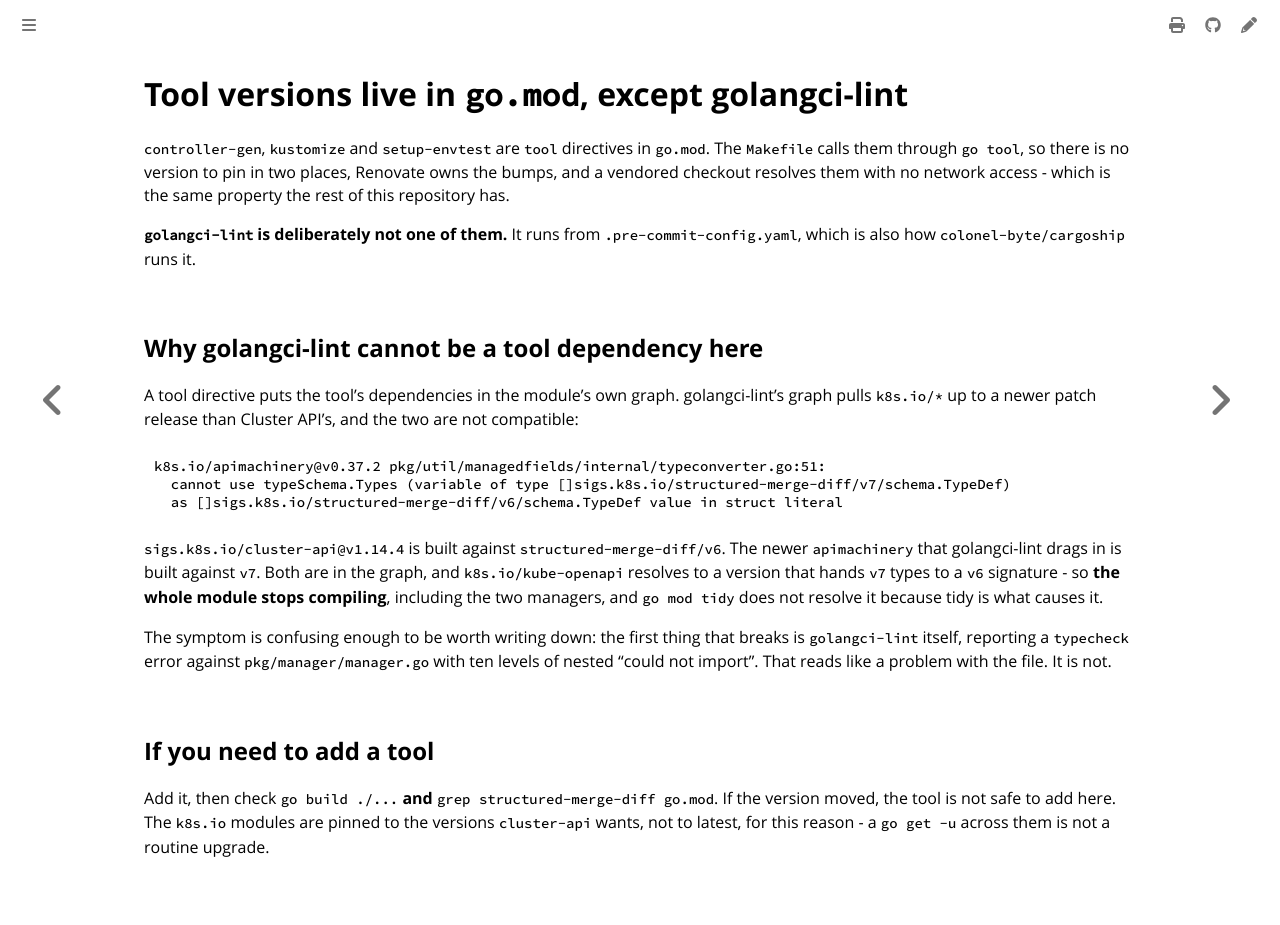

repository: colonel-byte/cluster-api-provider-cargoship · page: agent/choice-tool-dependencies.html · generator: mdbook

# Tool versions live in `go.mod`, except golangci-lint

`controller-gen`, `kustomize` and `setup-envtest` are `tool` directives in `go.mod`. The `Makefile` calls them through `go tool`, so there is no version to pin in two places, Renovate owns the bumps, and a vendored checkout resolves them with no network access - which is the same property the rest of this repository has.

**`golangci-lint` is deliberately not one of them.** It runs from `.pre-commit-config.yaml`, which is also how `colonel-byte/cargoship` runs it.

## Why golangci-lint cannot be a tool dependency here

A tool directive puts the tool's dependencies in the module's own graph. golangci-lint's graph pulls `k8s.io/*` up to a newer patch release than Cluster API's, and the two are not compatible:

```
k8s.io/apimachinery@v0.37.2 pkg/util/managedfields/internal/typeconverter.go:51:
  cannot use typeSchema.Types (variable of type []sigs.k8s.io/structured-merge-diff/v7/schema.TypeDef)
  as []sigs.k8s.io/structured-merge-diff/v6/schema.TypeDef value in struct literal
```

`sigs.k8s.io/cluster-api@v1.14.4` is built against `structured-merge-diff/v6`. The newer `apimachinery` that golangci-lint drags in is built against `v7`. Both are in the graph, and `k8s.io/kube-openapi` resolves to a version that hands `v7` types to a `v6` signature - so **the whole module stops compiling**, including the two managers, and `go mod tidy` does not resolve it because tidy is what causes it.

The symptom is confusing enough to be worth writing down: the first thing that breaks is `golangci-lint` itself, reporting a `typecheck` error against `pkg/manager/manager.go` with ten levels of nested "could not import". That reads like a problem with the file. It is not.

## If you need to add a tool

Add it, then check `go build ./...` **and** `grep structured-merge-diff go.mod`. If the version moved, the tool is not safe to add here. The `k8s.io` modules are pinned to the versions `cluster-api` wants, not to latest, for this reason - a `go get -u` across them is not a routine upgrade.
